Dataset: plate-license-5 (GitHub, rhit-qin13/License-Plate-Detection). Classes: has license plate, no license plate.

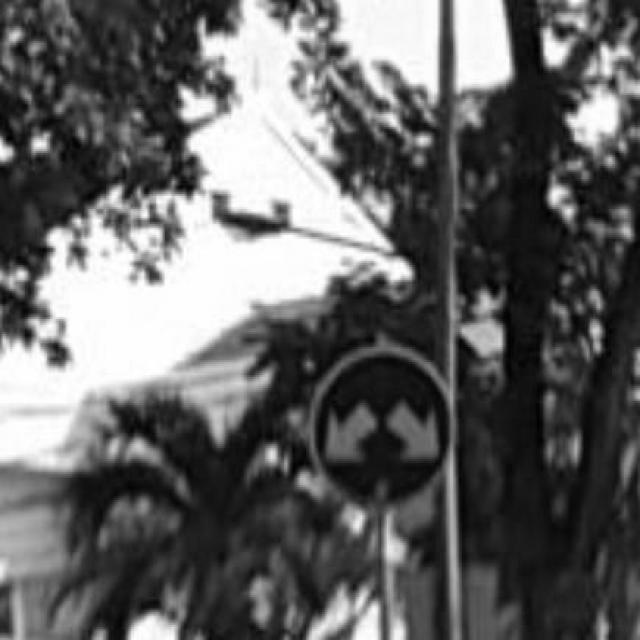
Label: no license plate

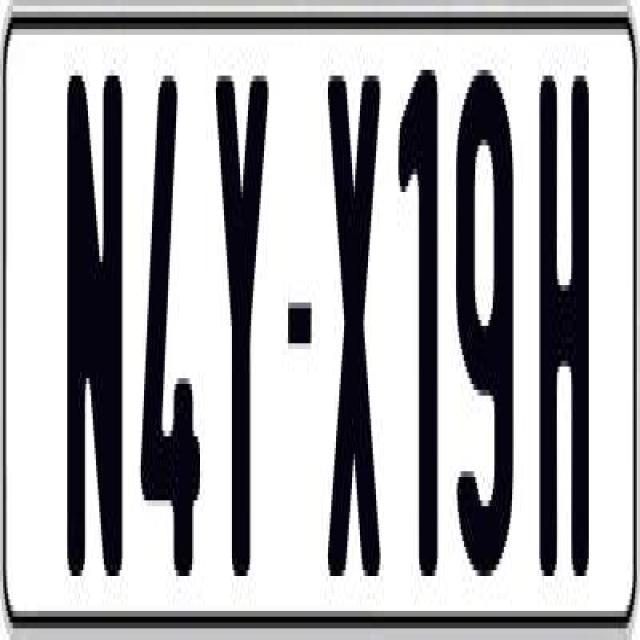
Label: has license plate

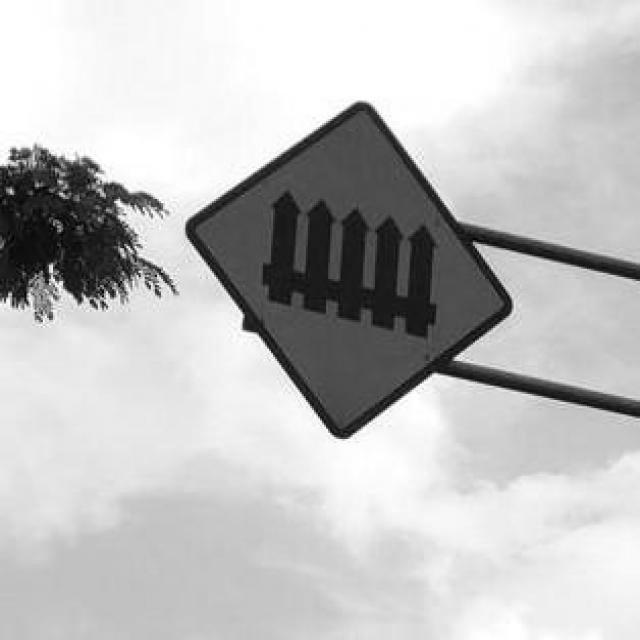
Label: no license plate

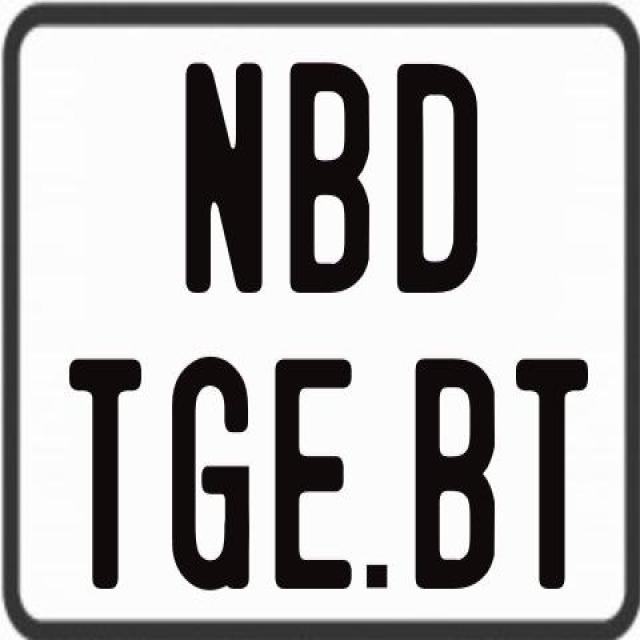
Label: has license plate

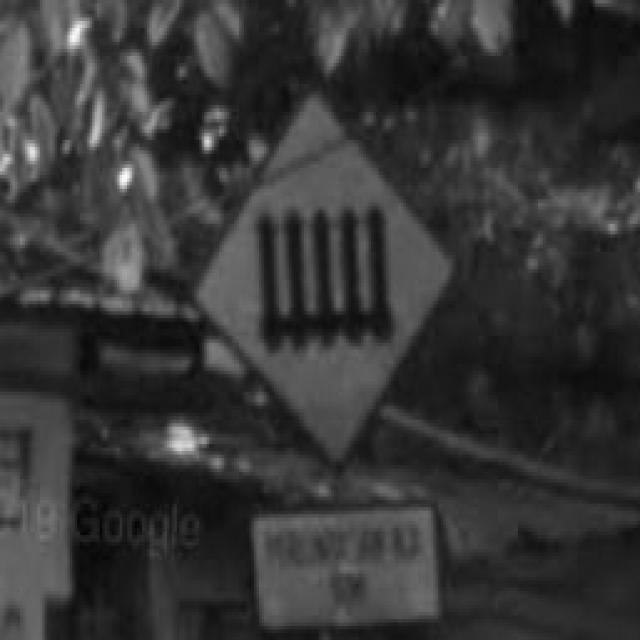
Label: no license plate

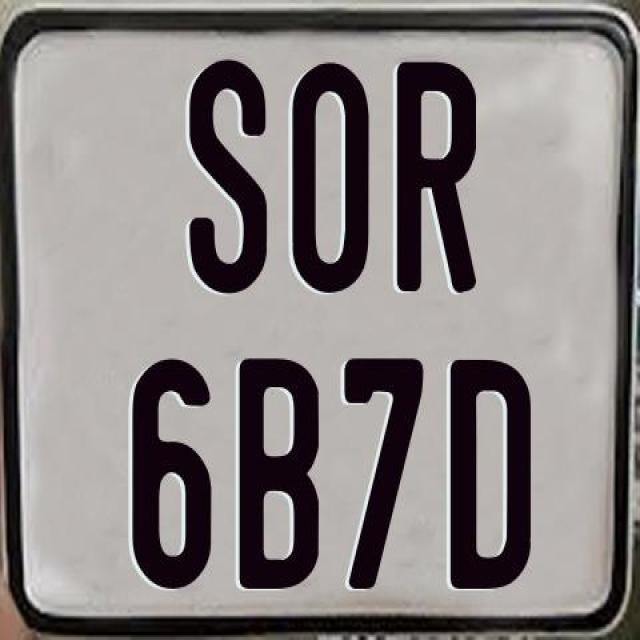
Label: has license plate
